Dataset: Data (GitHub, ahmadSoliman94/Artificial-Intelligence). Classes: bottle, iPad, wallet.

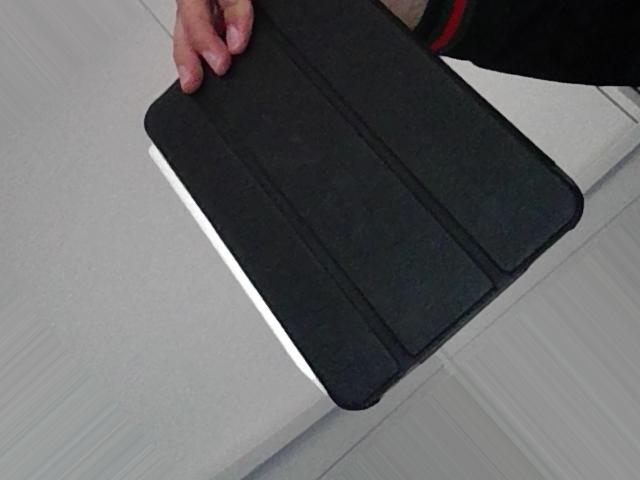
Label: iPad

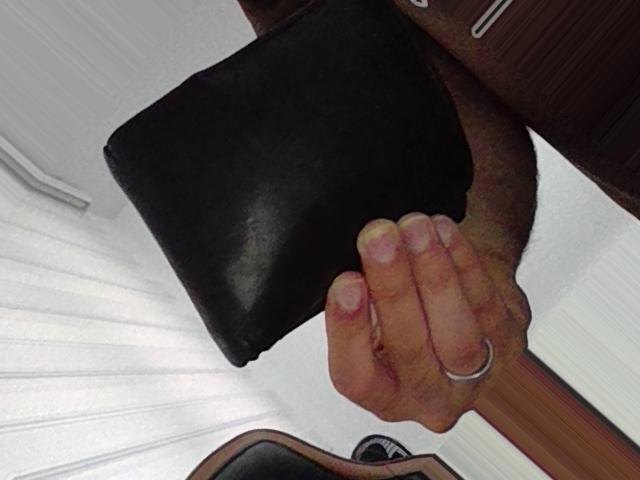
Label: wallet

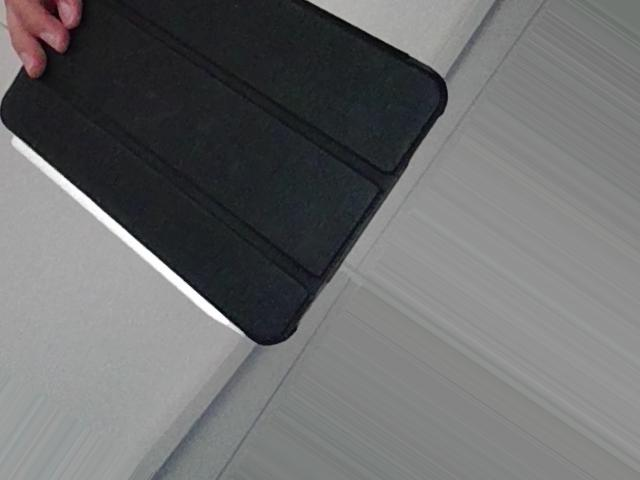
Label: iPad

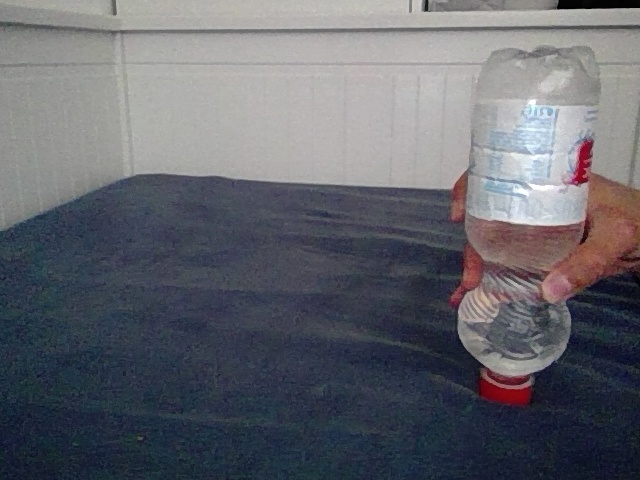
Label: bottle

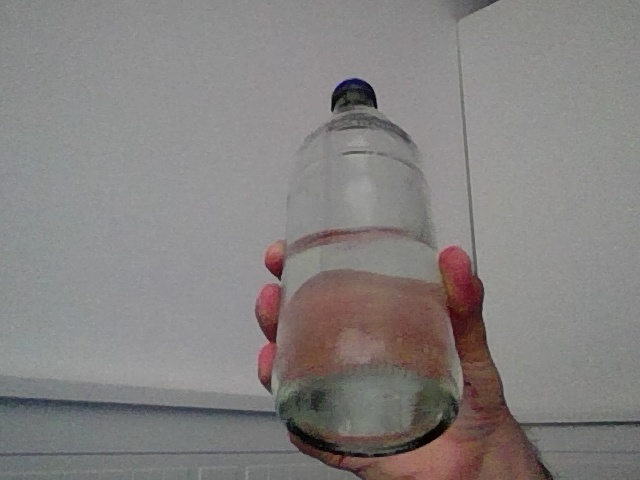
Label: bottle

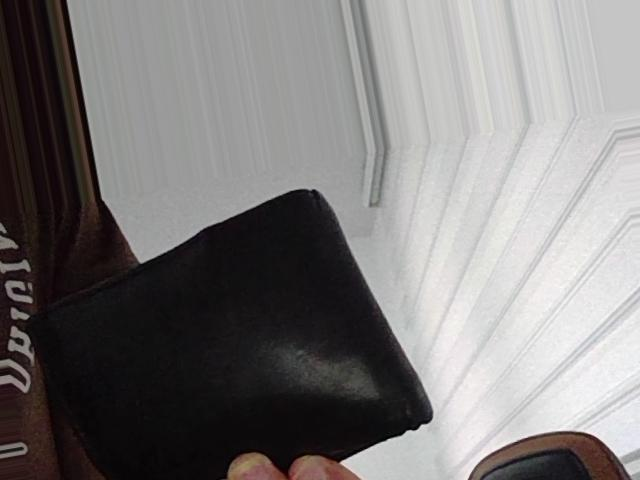
Label: wallet
